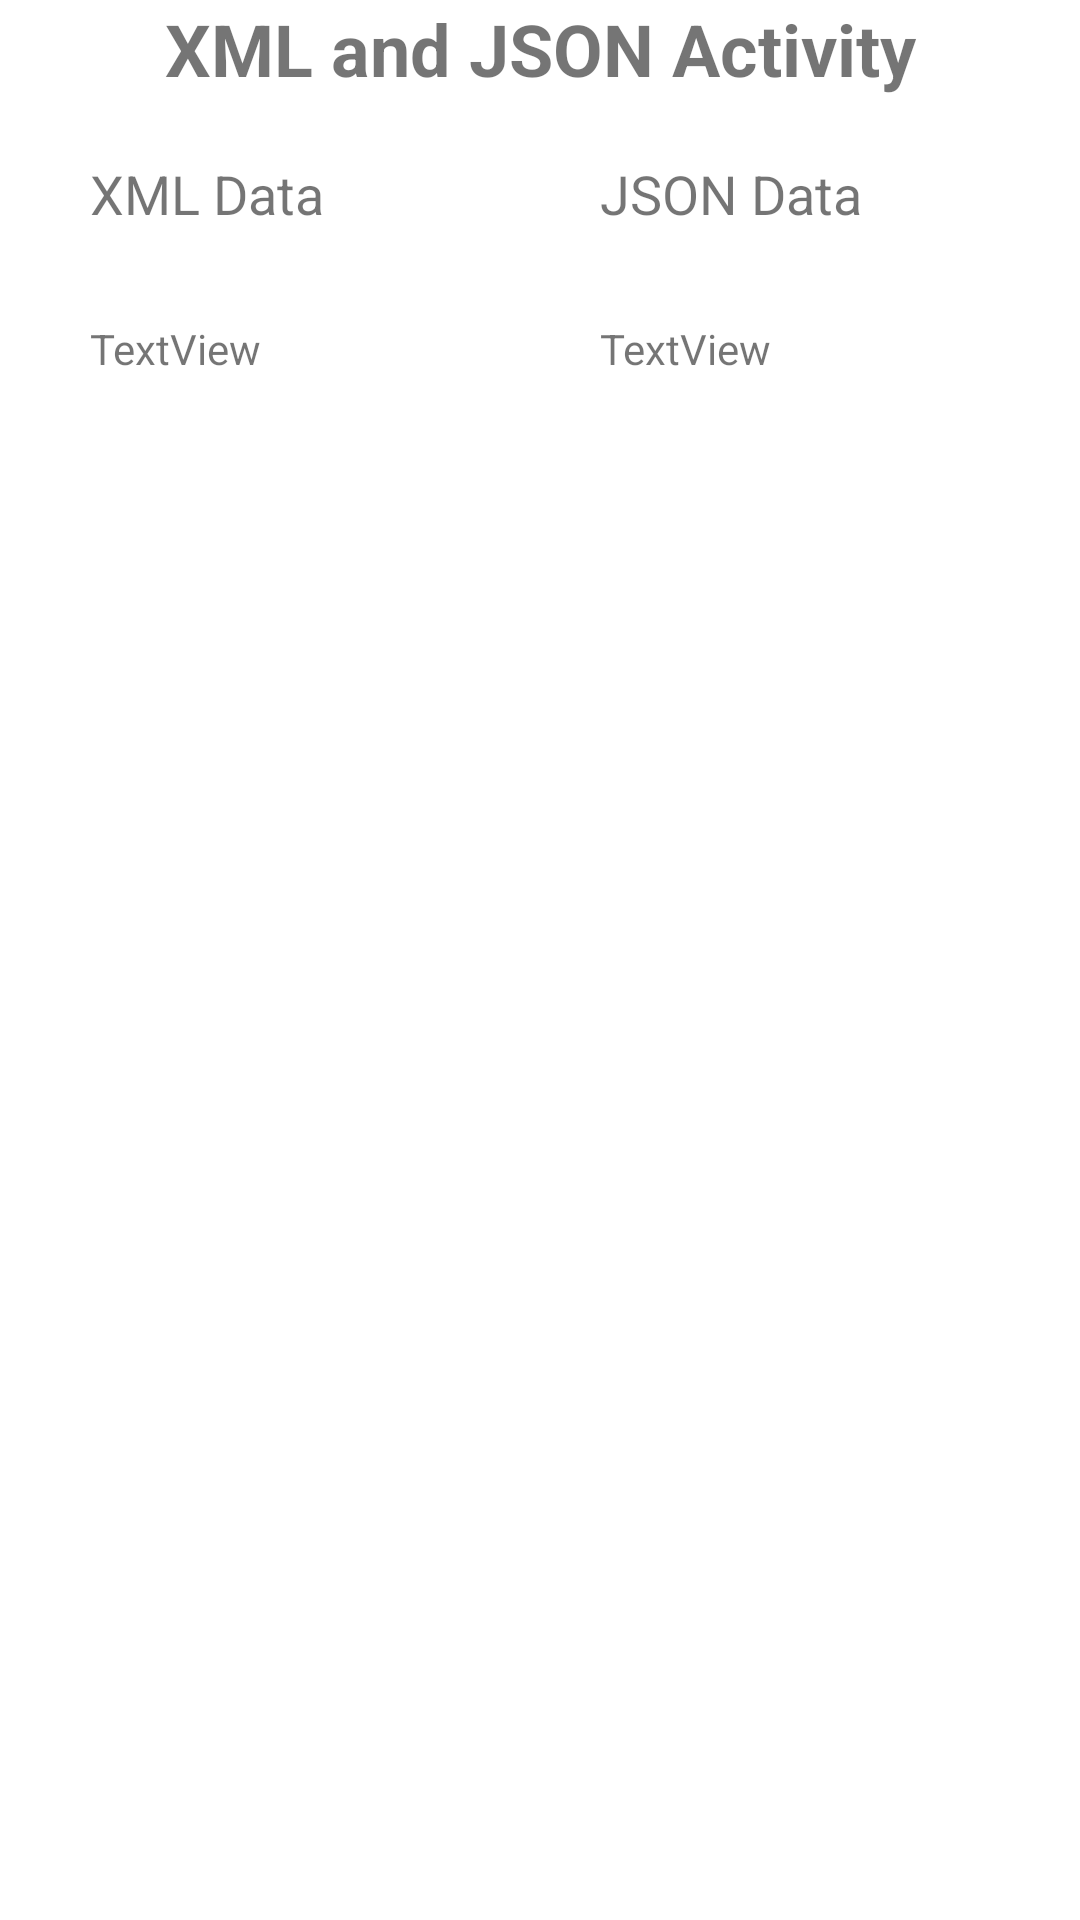

Write the Android layout XML for this screen, with the resource values it uses.
<!-- AndroidManifest.xml: application theme Theme.XMLJSONActivity -->
<!-- res/layout/activity_parsing.xml -->
<?xml version="1.0" encoding="utf-8"?>
<androidx.constraintlayout.widget.ConstraintLayout xmlns:android="http://schemas.android.com/apk/res/android"
    xmlns:app="http://schemas.android.com/apk/res-auto"
    xmlns:tools="http://schemas.android.com/tools"
    android:layout_width="match_parent"
    android:layout_height="match_parent"
    tools:context=".ParsingActivity">

    <LinearLayout
        android:layout_width="match_parent"
        android:layout_height="match_parent"
        android:orientation="vertical">

        <TextView
            android:id="@+id/textView2"
            android:layout_width="match_parent"
            android:layout_height="wrap_content"
            android:layout_marginBottom="20sp"
            android:gravity="center"
            android:text="XML and JSON Activity"
            android:textSize="24sp"
            android:textStyle="bold" />

        <RelativeLayout
            android:layout_width="match_parent"
            android:layout_height="match_parent"
            android:orientation="horizontal">

            <TextView
                android:id="@+id/textView3"
                android:layout_width="wrap_content"
                android:layout_height="wrap_content"
                android:layout_marginStart="30sp"
                android:layout_marginLeft="30sp"
                android:text="XML Data"
                android:textSize="18sp" />

            <TextView
                android:id="@+id/textView4"
                android:layout_width="wrap_content"
                android:layout_height="wrap_content"
                android:layout_marginStart="200sp"
                android:layout_marginLeft="200sp"
                android:text="JSON Data"
                android:textSize="18sp" />

            <TextView
                android:id="@+id/txtXML"
                android:layout_width="wrap_content"
                android:layout_height="wrap_content"
                android:layout_below="@id/textView3"
                android:layout_marginStart="30sp"
                android:layout_marginLeft="30sp"
                android:layout_marginTop="30sp"
                android:text="TextView" />

            <TextView
                android:id="@+id/txtJSON"
                android:layout_width="wrap_content"
                android:layout_height="wrap_content"
                android:layout_below="@id/textView4"
                android:layout_alignLeft="@id/textView4"
                android:layout_alignParentLeft="false"
                android:layout_marginTop="30sp"
                android:text="TextView" />
        </RelativeLayout>
    </LinearLayout>
</androidx.constraintlayout.widget.ConstraintLayout>
<!-- resources referenced by this layout -->
<resources>
  <style name="Theme.XMLJSONActivity" parent="Theme.MaterialComponents.DayNight.DarkActionBar">
          
          <item name="colorPrimary">@color/purple_500</item>
          <item name="colorPrimaryVariant">@color/purple_700</item>
          <item name="colorOnPrimary">@color/white</item>
          
          <item name="colorSecondary">@color/teal_200</item>
          <item name="colorSecondaryVariant">@color/teal_700</item>
          <item name="colorOnSecondary">@color/black</item>
          
          <item name="android:statusBarColor" tools:targetApi="l">?attr/colorPrimaryVariant</item>
          
      </style>
  <!-- not gathered from this repository: default colours our renderer supplied (Android Studio template values) -->
  <color name="purple_500">#FF6200EE</color>
  <color name="purple_700">#FF3700B3</color>
  <color name="teal_200">#FF03DAC5</color>
  <color name="teal_700">#FF018786</color>
  <color name="black">#FF000000</color>
  <color name="white">#FFFFFFFF</color>
</resources>
